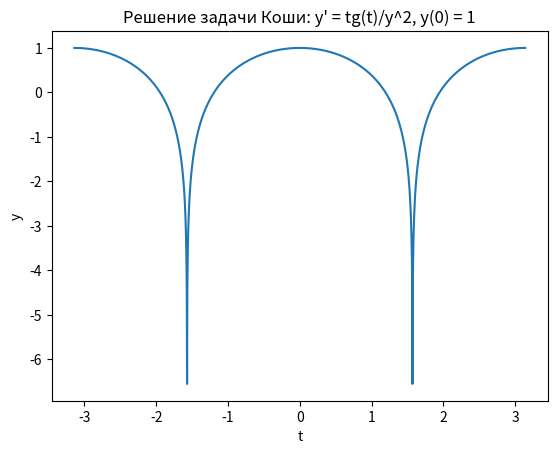

Here is the Python script that generated this plot:
import matplotlib.pyplot as plt
import numpy as np


def f(t, у):
    return np.tan(t)/y**2

y0 = 1
t = np.linspace(-np.pi, np.pi, 3000)

y = 3*np.log(np.abs(np.cos(t))**(1/3))+1

# Нарисуйте решение
plt.plot(t, y)
plt.xlabel('t')
plt.ylabel('y')
plt.title('Решение задачи Коши: y\' = tg(t)/y^2, y(0) = 1')
plt.show()